The GitHub repository WoodyWout/Draft-Beer-Classification contains a labelled image folder "data" with 5 categories: Chimay Blue, Orval, Rochefort 10, Westmalle Tripel, Westvleteren 12. Examples follow, each with its label.

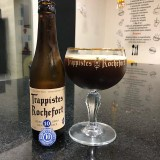
Label: Rochefort 10

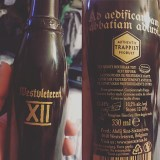
Label: Westvleteren 12

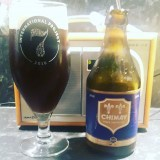
Label: Chimay Blue

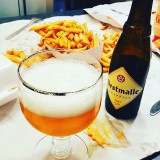
Label: Westmalle Tripel

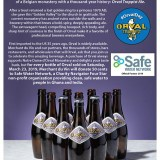
Label: Orval

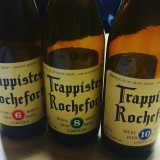
Label: Rochefort 10
